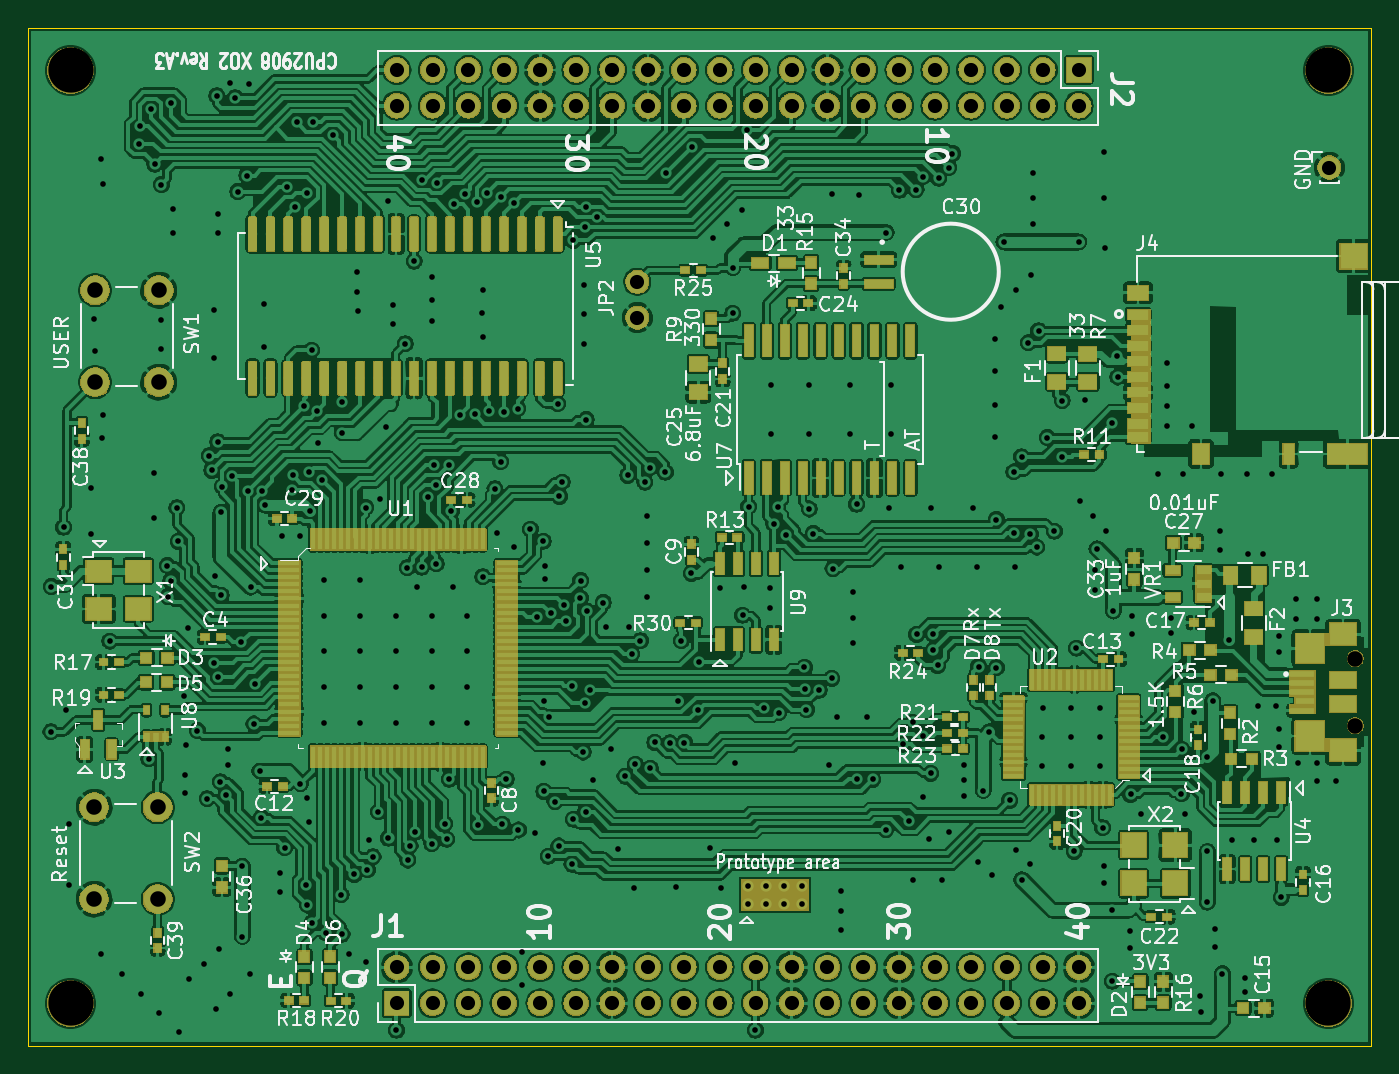
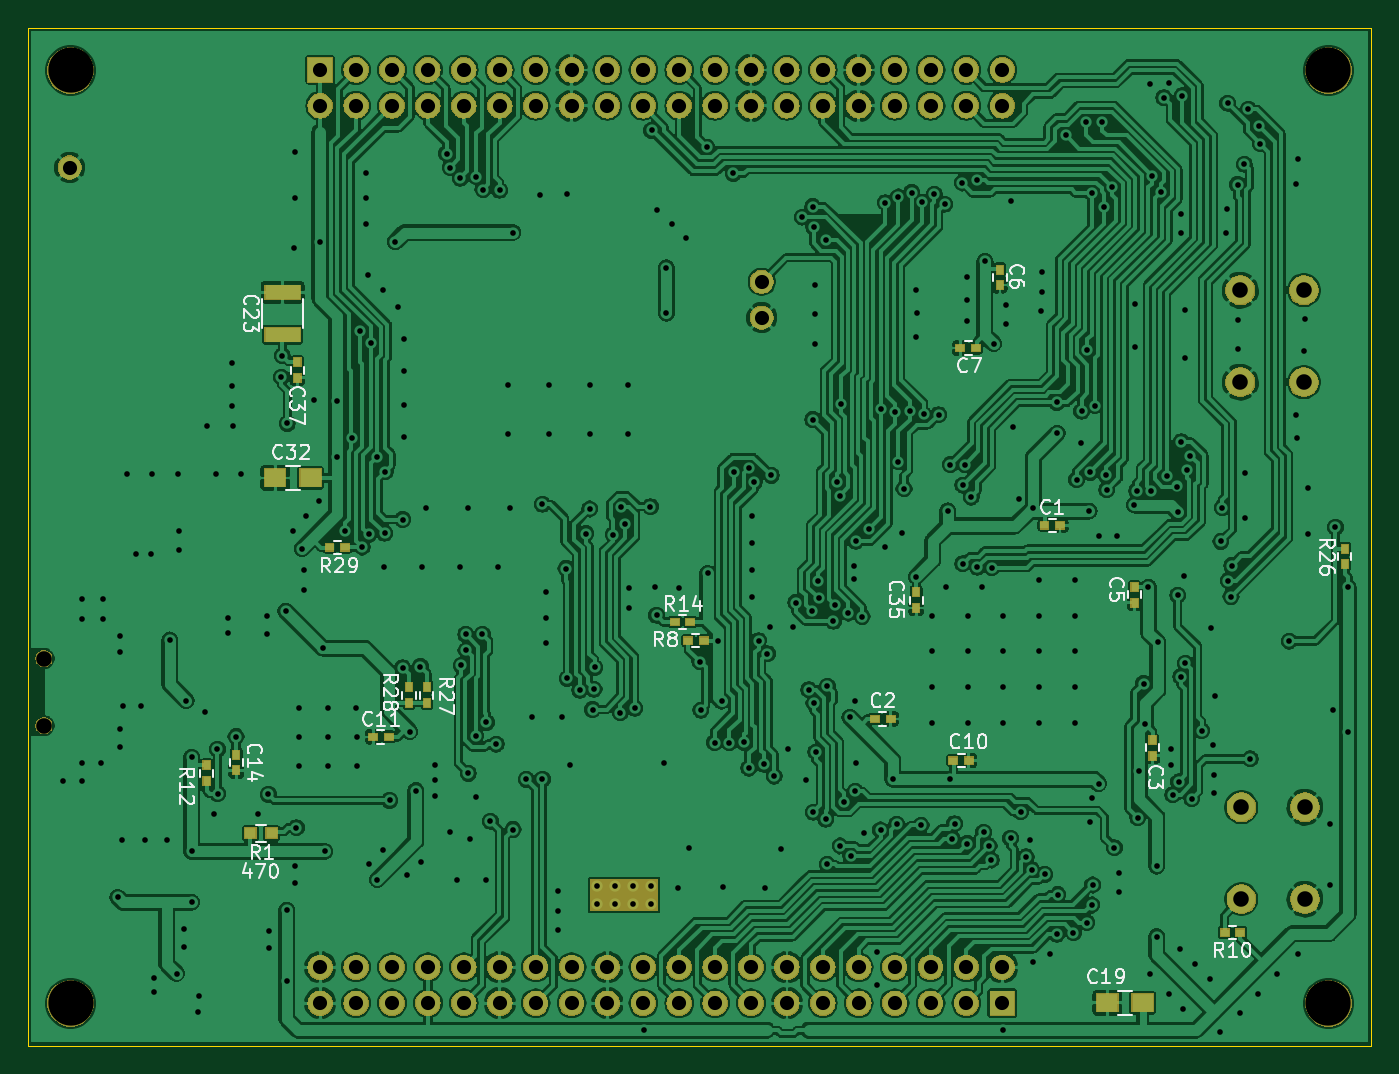
Circuit board: 10 layer files. Board 95.0 x 72.0 mm.
- bottom_copper: o2_breakout-B_Cu.gbl (704126 bytes)
- bottom_mask: o2_breakout-B_Mask.gbs (128083 bytes)
- paste: o2_breakout-B_Paste.gbp (1976 bytes)
- bottom_silk: o2_breakout-B_SilkS.gbo (25373 bytes)
- outline: o2_breakout-Edge_Cuts.gm1 (711 bytes)
- top_copper: o2_breakout-F_Cu.gtl (1088024 bytes)
- top_mask: o2_breakout-F_Mask.gts (194639 bytes)
- paste: o2_breakout-F_Paste.gtp (78504 bytes)
- top_silk: o2_breakout-F_SilkS.gto (111755 bytes)
- drill: o2_breakout.drl (10852 bytes)

=== bottom_copper: o2_breakout-B_Cu.gbl (704126 bytes, source omitted) ===
=== bottom_mask: o2_breakout-B_Mask.gbs (128083 bytes, source omitted) ===
=== paste: o2_breakout-B_Paste.gbp ===
G04 #@! TF.GenerationSoftware,KiCad,Pcbnew,(5.1.2)-1*
G04 #@! TF.CreationDate,2020-02-28T22:39:46+09:00*
G04 #@! TF.ProjectId,o2_breakout,6f325f62-7265-4616-9b6f-75742e6b6963,rev?*
G04 #@! TF.SameCoordinates,Original*
G04 #@! TF.FileFunction,Paste,Bot*
G04 #@! TF.FilePolarity,Positive*
%FSLAX46Y46*%
G04 Gerber Fmt 4.6, Leading zero omitted, Abs format (unit mm)*
G04 Created by KiCad (PCBNEW (5.1.2)-1) date 2020-02-28 22:39:46*
%MOMM*%
%LPD*%
G04 APERTURE LIST*
%ADD10R,2.500000X1.000000*%
%ADD11R,0.500000X0.600000*%
%ADD12R,0.600000X0.500000*%
%ADD13R,0.800000X0.750000*%
%ADD14R,1.500000X1.250000*%
G04 APERTURE END LIST*
D10*
X178000100Y-79696700D03*
X178000100Y-76696700D03*
D11*
X183375300Y-110168600D03*
X183375300Y-111268600D03*
D12*
X174679700Y-94742000D03*
X173579700Y-94742000D03*
D11*
X169062400Y-105744100D03*
X169062400Y-104644100D03*
X167792400Y-105744100D03*
X167792400Y-104644100D03*
D12*
X110244800Y-121996200D03*
X111344800Y-121996200D03*
D11*
X102844600Y-95952400D03*
X102844600Y-94852400D03*
D12*
X148202000Y-101348800D03*
X149302000Y-101348800D03*
X149154500Y-100028000D03*
X150254500Y-100028000D03*
D13*
X178774100Y-114963200D03*
X180274100Y-114963200D03*
D14*
X117147020Y-126969520D03*
X119647020Y-126969520D03*
D11*
X127246380Y-75088660D03*
X127246380Y-76188660D03*
X176951640Y-81646940D03*
X176951640Y-82746940D03*
X133172200Y-97925800D03*
X133172200Y-99025800D03*
D14*
X176024220Y-89827100D03*
X178524220Y-89827100D03*
D12*
X136081300Y-106886000D03*
X134981300Y-106886000D03*
X124092500Y-93182700D03*
X122992500Y-93182700D03*
D11*
X181279800Y-109419300D03*
X181279800Y-110519300D03*
D12*
X170490500Y-108156000D03*
X171590500Y-108156000D03*
X130547200Y-109829600D03*
X129447200Y-109829600D03*
D11*
X117713200Y-97560300D03*
X117713200Y-98660300D03*
D12*
X128939200Y-80645000D03*
X130039200Y-80645000D03*
D11*
X116446300Y-108377900D03*
X116446300Y-109477900D03*
M02*

=== bottom_silk: o2_breakout-B_SilkS.gbo (25373 bytes, source omitted) ===
=== outline: o2_breakout-Edge_Cuts.gm1 ===
G04 #@! TF.GenerationSoftware,KiCad,Pcbnew,(5.1.2)-1*
G04 #@! TF.CreationDate,2020-02-28T22:39:46+09:00*
G04 #@! TF.ProjectId,o2_breakout,6f325f62-7265-4616-9b6f-75742e6b6963,rev?*
G04 #@! TF.SameCoordinates,Original*
G04 #@! TF.FileFunction,Profile,NP*
%FSLAX46Y46*%
G04 Gerber Fmt 4.6, Leading zero omitted, Abs format (unit mm)*
G04 Created by KiCad (PCBNEW (5.1.2)-1) date 2020-02-28 22:39:46*
%MOMM*%
%LPD*%
G04 APERTURE LIST*
%ADD10C,0.050000*%
G04 APERTURE END LIST*
D10*
X101000000Y-58000000D02*
X101000000Y-130000000D01*
X196000000Y-58000000D02*
X101000000Y-58000000D01*
X196000000Y-130000000D02*
X196000000Y-58000000D01*
X101000000Y-130000000D02*
X196000000Y-130000000D01*
M02*

=== top_copper: o2_breakout-F_Cu.gtl (1088024 bytes, source omitted) ===
=== top_mask: o2_breakout-F_Mask.gts (194639 bytes, source omitted) ===
=== paste: o2_breakout-F_Paste.gtp (78504 bytes, source omitted) ===
=== top_silk: o2_breakout-F_SilkS.gto (111755 bytes, source omitted) ===
=== drill: o2_breakout.drl (10852 bytes, source omitted) ===
